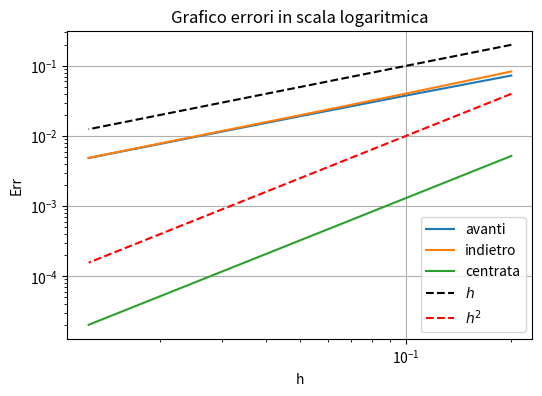
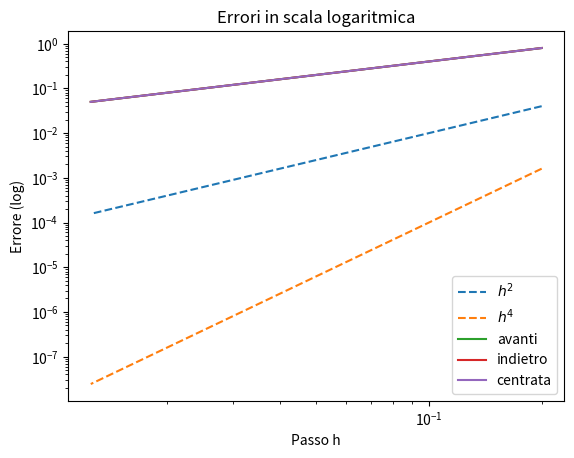

Write Python code to recreate these figures, in order.
import numpy as np
import matplotlib.pyplot as plt

# Esercizio 1
x0 = 0.25

f = lambda x: np.exp(-x)
df = lambda x: -np.exp(-x)

dfEx = df(x0)

h = 0.05
dfAvanti   = (f(x0 + h) - f(x0)) / h 
dfIndietro = (f(x0) - f(x0 - h)) / h
dfCentrata = (f(x0 + h) - f(x0 - h)) / (2*h)

print("Errori approssimazione derivata\n" + "-"*31)
print("Avanti\t\t%.4e" % abs(dfEx-dfAvanti))
print("Indietro\t%.4e" % abs(dfEx-dfIndietro))
print("Centrata\t%.4e" % abs(dfEx-dfCentrata))

# Esercizio 2

# inizializzo errori

err = {'avanti': [], 'indietro':[], 'centrata':[]}

hlist = np.array([0.2,0.1,0.05,0.025,0.0125])

# calcolo errori 
for h in hlist:
    dfAvanti   = (f(x0 + h) - f(x0)) / h 
    dfIndietro = (f(x0) - f(x0 - h)) / h
    dfCentrata = (f(x0 + h) - f(x0 - h)) / (2*h)
    
    err['avanti'].append(abs(dfEx - dfAvanti))
    err['indietro'].append(abs(dfEx - dfIndietro))
    err['centrata'].append(abs(dfEx - dfCentrata))

plt.figure(figsize = (6, 4))
# TO DO: plot degli errori

for metodo in err.keys():
    plt.loglog(hlist,err[metodo], label=metodo)

plt.loglog(hlist, hlist,'k--', label = '$h$')
plt.loglog(hlist, hlist**2,'r--', label = '$h^2$')
plt.legend()
plt.title('Grafico errori in scala logaritmica')
plt.xlabel('h')
plt.ylabel('Err')
plt.grid()
plt.show()


f = lambda x: 4*(x-0.25)*abs(x-0.25)

hlist = np.array([0.2,0.1,0.05,0.025,0.0125])
x0 = 0.25
df_ex = 0.0

err = {'avanti' : [], 'indietro' : [], 'centrata' : []}

for h in hlist:

    df_avanti = (f(x0+h) - f(x0)) / h
    err['avanti'].append(abs(df_avanti - df_ex))

    df_indietro = (f(x0) - f(x0-h)) / h
    err['indietro'].append(abs(df_indietro - df_ex))

    df_centrata = (f(x0 + h) - f(x0 - h)) / (2*h)
    err['centrata'].append(abs(df_centrata - df_ex))


plt.figure()
plt.loglog(hlist,hlist**2,'--', label = '$h^2$')
plt.loglog(hlist,hlist**4,'--', label = '$h^4$')
plt.loglog(hlist,err['avanti'], label = 'avanti')
plt.loglog(hlist,err['indietro'], label = 'indietro')
plt.loglog(hlist,err['centrata'], label = 'centrata')
plt.legend()
plt.title("Errori in scala logaritmica")
plt.xlabel('Passo h')
plt.ylabel('Errore (log)')
plt.show()
